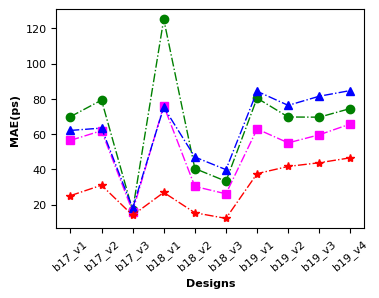
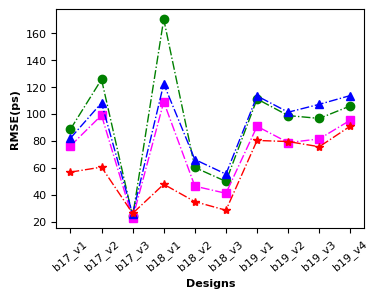
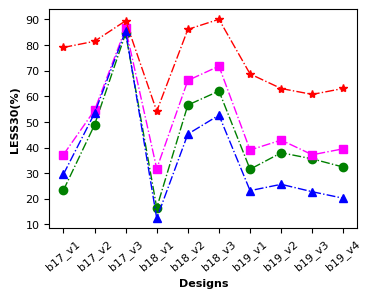

Here is the Python script that generated these plots, in order:
# -*- coding: utf-8 -*-
# @Time    : 2022/9/21 14:26
# @Author  : Ronchy_LU
# @Email   : rongqi1949@gmail.com
# @File    : result_plot_linegraph_threeCorner.py
# @Software: PyCharm
import matplotlib.pyplot as plt
import numpy as np

##result of three corner
##MAE
Ridge_result_MAE_plot = [69.86637469232801, 79.27736609071678, 16.660813394654603, 125.16266435826793, 40.43038534453514, 33.208690710465866, 80.39495199210769,69.68988973964743, 69.5909810814505, 74.51257667636801]
MLP_result_MAE_plot = [56.42469554476406, 61.91241558383296, 16.014632455396573, 76.04408546755025, 30.25288819249488, 26.082443922214793, 62.87659349711509,55.00025022558816, 59.59538182209877, 65.73268692212929]
RF_result_MAE_plot = [62.06283854431655, 63.3922500199854, 17.864698580562056, 75.24373954998092, 46.94684304695288, 39.80299308679386, 84.3032600948388,76.29536894602771, 81.48483213207403, 84.71215888293159]
GP_result_MAE_plot = [25.03220558166504, 30.96916437149048, 13.892928123474121, 26.862624168395996, 15.31080675125122, 12.13123046875, 37.534955978393555,41.622737884521484, 43.71679878234863, 46.525535583496094]
##RMSE
Ridge_result_RMSE_plot = np.sqrt( np.array([7830.610194906172, 15752.234458756866, 566.399019922345, 28941.263180332826, 3618.71995204125, 2479.972465144967, 12320.879205823734,9734.175269882642, 9326.165178771593, 11205.208861949694]) )
MLP_result_RMSE_plot =np.sqrt(np.array([5797.1853262380455, 9782.950941728746, 501.415340365743, 11848.534963148282, 2143.073778985824, 1680.9572087108972, 8228.499428624289,6180.767356137156, 6619.314600400568, 9078.219814296803]))
RF_result_RMSE_plot = np.sqrt(np.array([6706.926502261549, 11677.464440424461, 650.669944411469, 14938.74195641561, 4366.284589219491, 3049.5216763662165, 12822.524269745367,10240.28768313463, 11456.067996846836, 12894.189774094113]))
GP_result_RMSE_plot = np.sqrt(np.array([3214.86865234375, 3653.075668334961, 680.8285827636719, 2275.4160766601562, 1211.0187377929688, 808.1890319824219, 6435.6198730468755,6304.01416015625, 5706.618896484375, 8264.96337890625]))
#LESS30
Ridge_result_LESS30_plot = np.array([0.23333333333333334, 0.488, 0.8453333333333334, 0.165, 0.5658333333333333, 0.6205555555555555, 0.31530864197530867,0.3797530864197531, 0.3558024691358025, 0.3237037037037037])*100
MLP_result_LESS30_plot = np.array([0.372, 0.5453333333333333, 0.8653333333333333, 0.3175, 0.6619444444444444, 0.7175, 0.39037037037037037,0.4291358024691358, 0.3718518518518519, 0.39530864197530863])*100
RF_result_LESS30_plot = np.array([0.29555555555555557, 0.5333333333333333, 0.8555555555555555, 0.12361111111111112, 0.4525462962962963, 0.5263888888888889, 0.23189300411522634,0.2565843621399177, 0.22757201646090536, 0.20205761316872428])*100
GP_result_LESS30_plot = np.array([0.7906666666666666, 0.8146666666666667, 0.8946666666666667, 0.5419444444444445, 0.8611111111111112, 0.9005555555555556,0.6871604938271605,0.6303703703703704, 0.6074074074074074, 0.6308641975308642])*100





###Settings*******************************************************************************
#设置x轴标签
name_list = ['b17_v1', 'b17_v2', 'b17_v3', 'b18_v1','b18_v2','b18_v3', 'b19_v1', 'b19_v2', 'b19_v3', 'b19_v4']
#set marker，line.
markersize = 6
linestyle = '-.'
linewidth = 1
lablesize = 8 #设置坐标数字(字母)大小
font = {
        'weight' : 'bold',
        'size'   : 8}

legend_fontsize={ 'size': 10}

figsize = (4,3)
dpi = 150 #sci要求 300以上


#******************************************************************************************
plt.rcParams['figure.figsize'] = figsize
plt.rcParams['font.sans-serif'] = ['Arial']


fig = plt.figure(1,dpi =dpi)

#plot
x_ax = range(1, len(Ridge_result_MAE_plot) + 1)
#Ridge
plt.plot(x_ax, Ridge_result_MAE_plot, color="green", marker='o', markersize = markersize, linestyle=linestyle, linewidth=linewidth, label="Ridge")
#MLP
plt.plot(x_ax, MLP_result_MAE_plot, color="magenta", marker='s', markersize = markersize, linestyle=linestyle, linewidth=linewidth, label="MLP")
#RF
plt.plot(x_ax, RF_result_MAE_plot, color="blue", marker='^', markersize = markersize, linestyle=linestyle, linewidth=linewidth, label="RF")
#GP
plt.plot(x_ax,GP_result_MAE_plot, color="red", marker='*', markersize = markersize, linestyle=linestyle, linewidth=linewidth, label="Proposed")

plt.ylabel('MAE(ps)', font)   # set ystick label
plt.xlabel('Designs', font)  # set xstck label

# plt.legend(loc="upper left", prop=legend_fontsize)  #set legend location
plt.xticks(x_ax, name_list, rotation=40)
plt.tick_params(labelsize=lablesize) #刻度字体大小10

plt.gcf().subplots_adjust(top=0.93,
bottom=0.2,
left=0.18,
right=0.95,
hspace=0.2,
wspace=0.2)
# plt.show()
fig1_file = "line_graph_MAE_plot.pdf"
plt.savefig(fig1_file,  bbox_inches='tight') #tight,否则底部会被阶段！






##Figure RMSE
plt.figure(2,dpi=dpi)
#Ridge
plt.plot(x_ax, Ridge_result_RMSE_plot, color="green", marker='o',markersize = markersize,linestyle=linestyle, linewidth=linewidth, label="Ridge")
#MLP
plt.plot(x_ax, MLP_result_RMSE_plot,color="magenta", marker='s', markersize = markersize, linestyle=linestyle,linewidth=linewidth, label="MLP")
#RF
plt.plot(x_ax, RF_result_RMSE_plot, color="blue", marker='^', markersize = markersize, linestyle=linestyle,linewidth=linewidth, label="RF")
#GP
plt.plot(x_ax, GP_result_RMSE_plot, color="red", marker='*', markersize = markersize, linestyle=linestyle,linewidth=linewidth, label="Proposed")

plt.ylabel('RMSE(ps)',font)   # set ystick label
plt.xlabel('Designs',font)  # set xstck label

# plt.legend(loc="upper left", prop=legend_fontsize)  #set legend location
plt.xticks(x_ax, name_list, rotation=40)
plt.tick_params(labelsize=lablesize) #刻度字体大小10
plt.gcf().subplots_adjust(top=0.93,
bottom=0.2,
left=0.18,
right=0.95,
hspace=0.2,
wspace=0.2)

fig2_file = "line_graph_RMSE_plot.pdf"
plt.savefig(fig2_file,  bbox_inches='tight')
# plt.show()


####Figure LESS30
# plt.figure(3,figsize=figsize, dpi=dpi)
plt.figure(3,dpi=dpi)

#plot
x_ax = range(1, len(Ridge_result_LESS30_plot) + 1)
#Ridge
plt.plot(x_ax, Ridge_result_LESS30_plot, color="green", marker='o',  markersize = markersize, linestyle=linestyle,linewidth=linewidth, label="Ridge")
#MLP
plt.plot(x_ax, MLP_result_LESS30_plot, color="magenta", marker='s', markersize = markersize, linestyle=linestyle, linewidth=linewidth, label="MLP")
#RF
plt.plot(x_ax, RF_result_LESS30_plot, color="blue", marker='^', markersize = markersize, linestyle=linestyle,linewidth=linewidth, label="RF")
#GP
plt.plot(x_ax, GP_result_LESS30_plot, color="red", marker='*', markersize = markersize, linestyle=linestyle,linewidth=linewidth, label="Proposed")

plt.ylabel('LESS30(%)', font)   # set ystick label
plt.xlabel('Designs', font)  # set xstck label

# plt.legend(loc="upper left", prop=legend_fontsize)  #set legend location
plt.xticks(x_ax, name_list, rotation=40)
plt.tick_params(labelsize=lablesize) #刻度字体大小10
plt.gcf().subplots_adjust(top=0.93,
bottom=0.2,
left=0.18,
right=0.95,
hspace=0.2,
wspace=0.2)

fig3_file = "line_graph_LESS30_plot.pdf"
plt.savefig(fig3_file,  bbox_inches='tight')
# plt.show()

